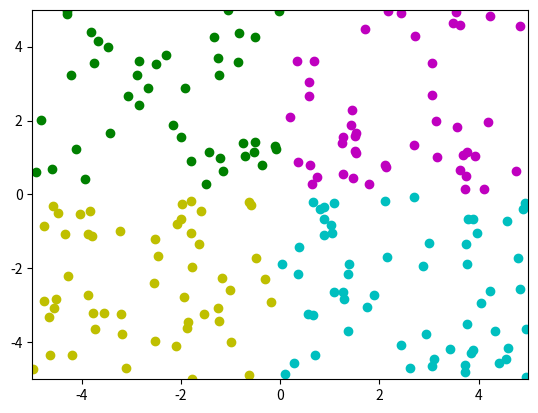

Write Python code to recreate this figure.
if __name__=="__main__":
 print("Script is running directly")

#Generate random data for 2D points coordinates. Write a function that plots them with different colors for each 90 degree section with the origin in the center. This problem should be coded as a class, i.e. you should be able to execute the code:
#pr=Problem2()
#pr.generate()
#pr.display()

import numpy as np
import matplotlib.pyplot as plt

class Problem2:
    def __init__(self,n):
        self.n=n

    def generate(self):
        lim1=-5
        lim2=5
        self.x=np.random.uniform(lim1,lim2,self.n)
        self.y=np.random.uniform(lim1,lim2,self.n)
        return self.x, self.y
        
    def display(self):
        limi=np.zeros(2)
        limi[0]=abs(np.min([np.min([self.x,self.y]),np.max([self.x,self.y])]))
        limi[1]=abs(np.max([np.min([self.x,self.y]),np.max([self.x,self.y])]))
        fig, ax = plt.subplots()
        for i in range(self.n):
            if self.x[i]>0 and self.y[i]>0:
                ax.plot(self.x[i],self.y[i],'om')
            elif self.x[i]>0 and self.y[i]<0:
                ax.plot(self.x[i],self.y[i],'oc')
            elif self.x[i]<0 and self.y[i]<0:
                ax.plot(self.x[i],self.y[i],'oy')
            elif self.x[i]<0 and self.y[i]>0:
                ax.plot(self.x[i],self.y[i],'og')
                
        ax.set_xlim([-np.max(limi),np.max(limi)])
        ax.set_ylim([-np.max(limi),np.max(limi)])
        plt.show()


pr = Problem2(200)
pr.generate()
pr.display()